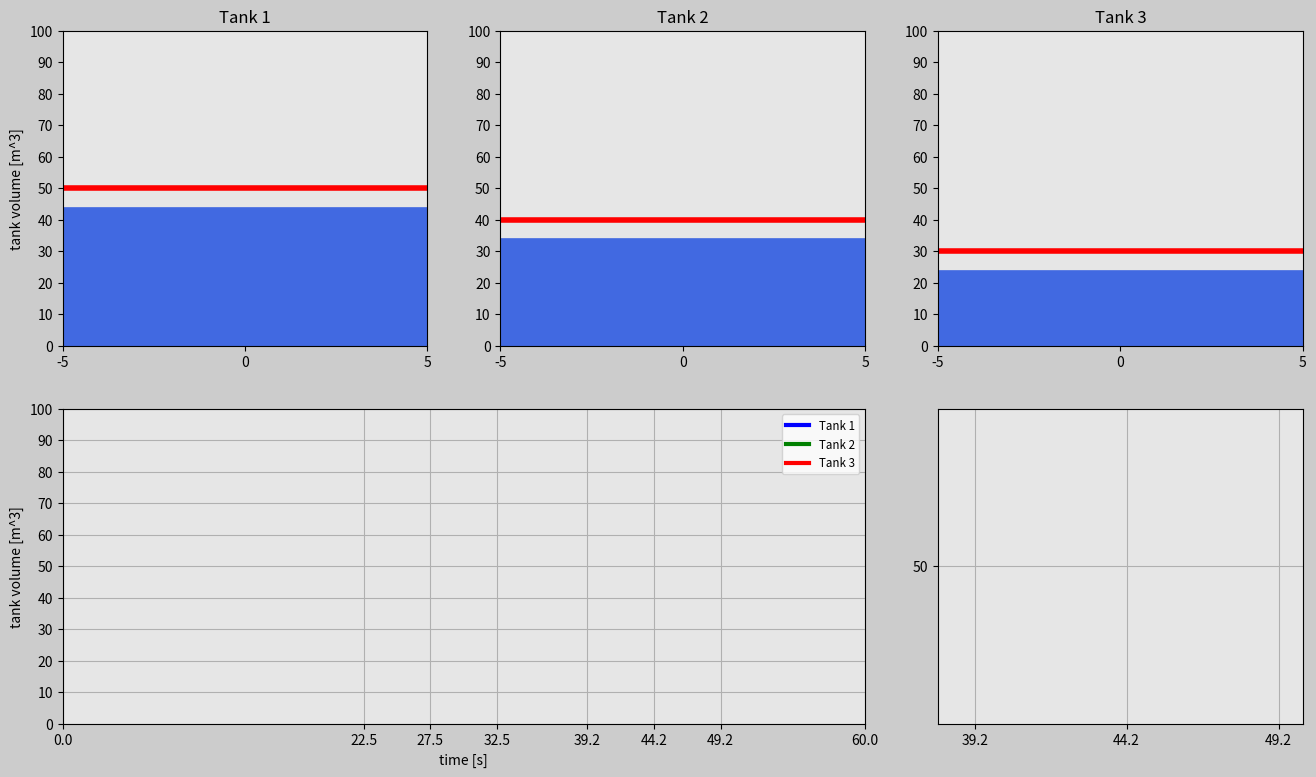

Source code (Python):
import matplotlib.pyplot as plt
import matplotlib.gridspec as gridspec
import matplotlib.animation as animation
import numpy as np

# Time
t0=0 # [s]
t_end = 60 # [s]
dt = 0.04
t=np.arange(t0,t_end+dt,dt)

# Zero arrays for the tanks volumes
volume_Tank1=np.zeros(len(t))
volume_Tank2=np.zeros(len(t))
volume_Tank3=np.zeros(len(t))

# Create volumes for
for i in range(0, len(t)):
    # Tank 1
    if t[i] <= 22.5:
        volume_Tank1[i] = 50+2*t[i]
    elif t[i]  <= 32.5:
        volume_Tank1[i] = 95
        temp11=i
    elif t[i] <= 32.5 +45**0.5:
        volume_Tank1[i] = 95-(t[i]-t[temp11])**2
        temp12 = i
    elif t[i] <= 42.5+45**0.5:
        volume_Tank1[i] = 50+np.sin(2*np.pi*1*(t[i] - t[temp12]))
    else:
        volume_Tank1[i] = 50

    # tank 2
    if t[i] <= 27.5:
        volume_Tank2[i] = 40+2*t[i]
    elif t[i] <= 32.5:
        volume_Tank2[i] = 95
        temp21 = i
    elif t[i] <= 32.5+45**0.5:
        volume_Tank2[i] = 95-(t[i]-t[temp21])**2
        temp22 = i
    elif t[i] <= 37.5 +45**0.5:
        volume_Tank2[i] = 50+3*np.sin(2*np.pi*1*(t[i] - t[temp22]))
        temp23 = i
    elif t[i] <= 42.5+45**0.5:
        volume_Tank2[i] = 50+np.sin(2*np.pi*2*(t[i]-t[temp23]))
    else:
        volume_Tank2[i] = 50

    # tank 3
    if t[i] <= 32.5:
        volume_Tank3[i] = 30+2*t[i]
        temp31 = i
    elif t[i] <= 32.5 +45**0.5:
        volume_Tank3[i] = 95 - (t[i] - t[temp31])**2
        temp32 = i
    elif t[i] <= 42.5+45**0.5:
        volume_Tank3[i] = 50-np.sin(2*np.pi*1*(t[i] - t[temp32]))
    else:
        volume_Tank3[i] = 50

    
'''
        ANIMATION
'''

frame_amount=len(t)

# create the watertanks
radius = 5  # m
volume_i = 0 # m^3
volume_f = 100 # m^3
dVol = 10

def update_plot(num):
    # Tank 1
    tank_1.set_data([-radius,radius], [volume_Tank1[num], volume_Tank1[num]])
    tank_12.set_data([0,0], [-64, volume_Tank1[num]-64])
    tnk_1.set_data(t[0:num], volume_Tank1[0:num])
    tnk_1Z.set_data(t[0:num], volume_Tank1[0:num])
    
    # Tank 2
    tank_2.set_data([-radius,radius], [volume_Tank2[num], volume_Tank2[num]])
    tank_22.set_data([0,0], [-64, volume_Tank2[num]-64])
    tnk_2.set_data(t[0:num], volume_Tank2[0:num])
    tnk_2Z.set_data(t[0:num], volume_Tank2[0:num])

    # Tank 2
    tank_3.set_data([-radius,radius], [volume_Tank3[num], volume_Tank3[num]])
    tank_32.set_data([0,0], [-64, volume_Tank3[num]-64])
    tnk_3.set_data(t[0:num], volume_Tank3[0:num])
    tnk_3Z.set_data(t[0:num], volume_Tank3[0:num])


    return tank_1, tank_12, tnk_1, tank_2, tank_22, tnk_2, tank_3, tank_32, tnk_3, tnk_1Z, tnk_2Z, tnk_3Z


# set up your figure properties
fig=plt.figure(figsize=(16,9), dpi=120, facecolor=(0.8,0.8,0.8))
gs=gridspec.GridSpec(2,3)

# tank 1
ax0=fig.add_subplot(gs[0,0], facecolor=(0.9,0.9,0.9))
tank_12,=ax0.plot([],[],'royalblue',linewidth=264)
tank_1,=ax0.plot([],[],'r',linewidth=4)
plt.xlim(-radius,radius)
plt.ylim(volume_i, volume_f)
plt.xticks(np.arange(-radius,radius+1, radius))
plt.yticks(np.arange(volume_i,volume_f+dVol, dVol))
plt.ylabel('tank volume [m^3]')
plt.title('Tank 1')

# tank 2
ax0=fig.add_subplot(gs[0,1], facecolor=(0.9,0.9,0.9))
tank_2,=ax0.plot([],[],'r',linewidth=4)
tank_22,=ax0.plot([],[],'royalblue',linewidth=264)
plt.xlim(-radius,radius)
plt.ylim(volume_i, volume_f)
plt.xticks(np.arange(-radius,radius+1, radius))
plt.yticks(np.arange(volume_i,volume_f+dVol, dVol))
plt.title('Tank 2')

# tank 3
ax0=fig.add_subplot(gs[0,2], facecolor=(0.9,0.9,0.9))
tank_3,=ax0.plot([],[],'r',linewidth=4)
tank_32,=ax0.plot([],[],'royalblue',linewidth=264)
plt.xlim(-radius,radius)
plt.ylim(volume_i, volume_f)
plt.xticks(np.arange(-radius,radius+1, radius))
plt.yticks(np.arange(volume_i,volume_f+dVol, dVol))
plt.title('Tank 3')

# Create volume function
ax3=fig.add_subplot(gs[1,0:2], facecolor=(0.9,0.9,0.9))
tnk_1,=ax3.plot([],[],'blue', linewidth=3, label='Tank 1')
tnk_2,=ax3.plot([],[],'green', linewidth=3, label='Tank 2')
tnk_3,=ax3.plot([],[],'red', linewidth=3, label='Tank 3')
plt.xlim(t0,t_end)
plt.ylim(volume_i,volume_f)
plt.xticks([0,22.5,27.5,32.5,32.5+45**0.5,37.5+45**0.5, 42.5+45**0.5,60])
plt.yticks(np.arange(volume_i, volume_f+1, dVol))
plt.xlabel('time [s]')
plt.ylabel('tank volume [m^3]')
plt.grid(True)
plt.legend(loc='upper right', fontsize='small')

# Create volume function zoomed
ax4=fig.add_subplot(gs[1,2], facecolor=(0.9,0.9,0.9))
tnk_1Z,=ax4.plot([],[], 'blue', linewidth=3)
tnk_2Z,=ax4.plot([],[], 'green', linewidth=3)
tnk_3Z,=ax4.plot([],[], 'red', linewidth=3)
plt.xticks([0,22.5,27.5,32.5,32.5+45**0.5,37.5+45**0.5, 42.5+45**0.5,60])
plt.yticks(np.arange(volume_i, volume_f+1, dVol))
plt.axis([38,50, 47, 53])
plt.grid(True)




cars=animation.FuncAnimation(fig, update_plot, frame_amount, interval=5, 
                                    repeat=True, blit=True)

plt.show()